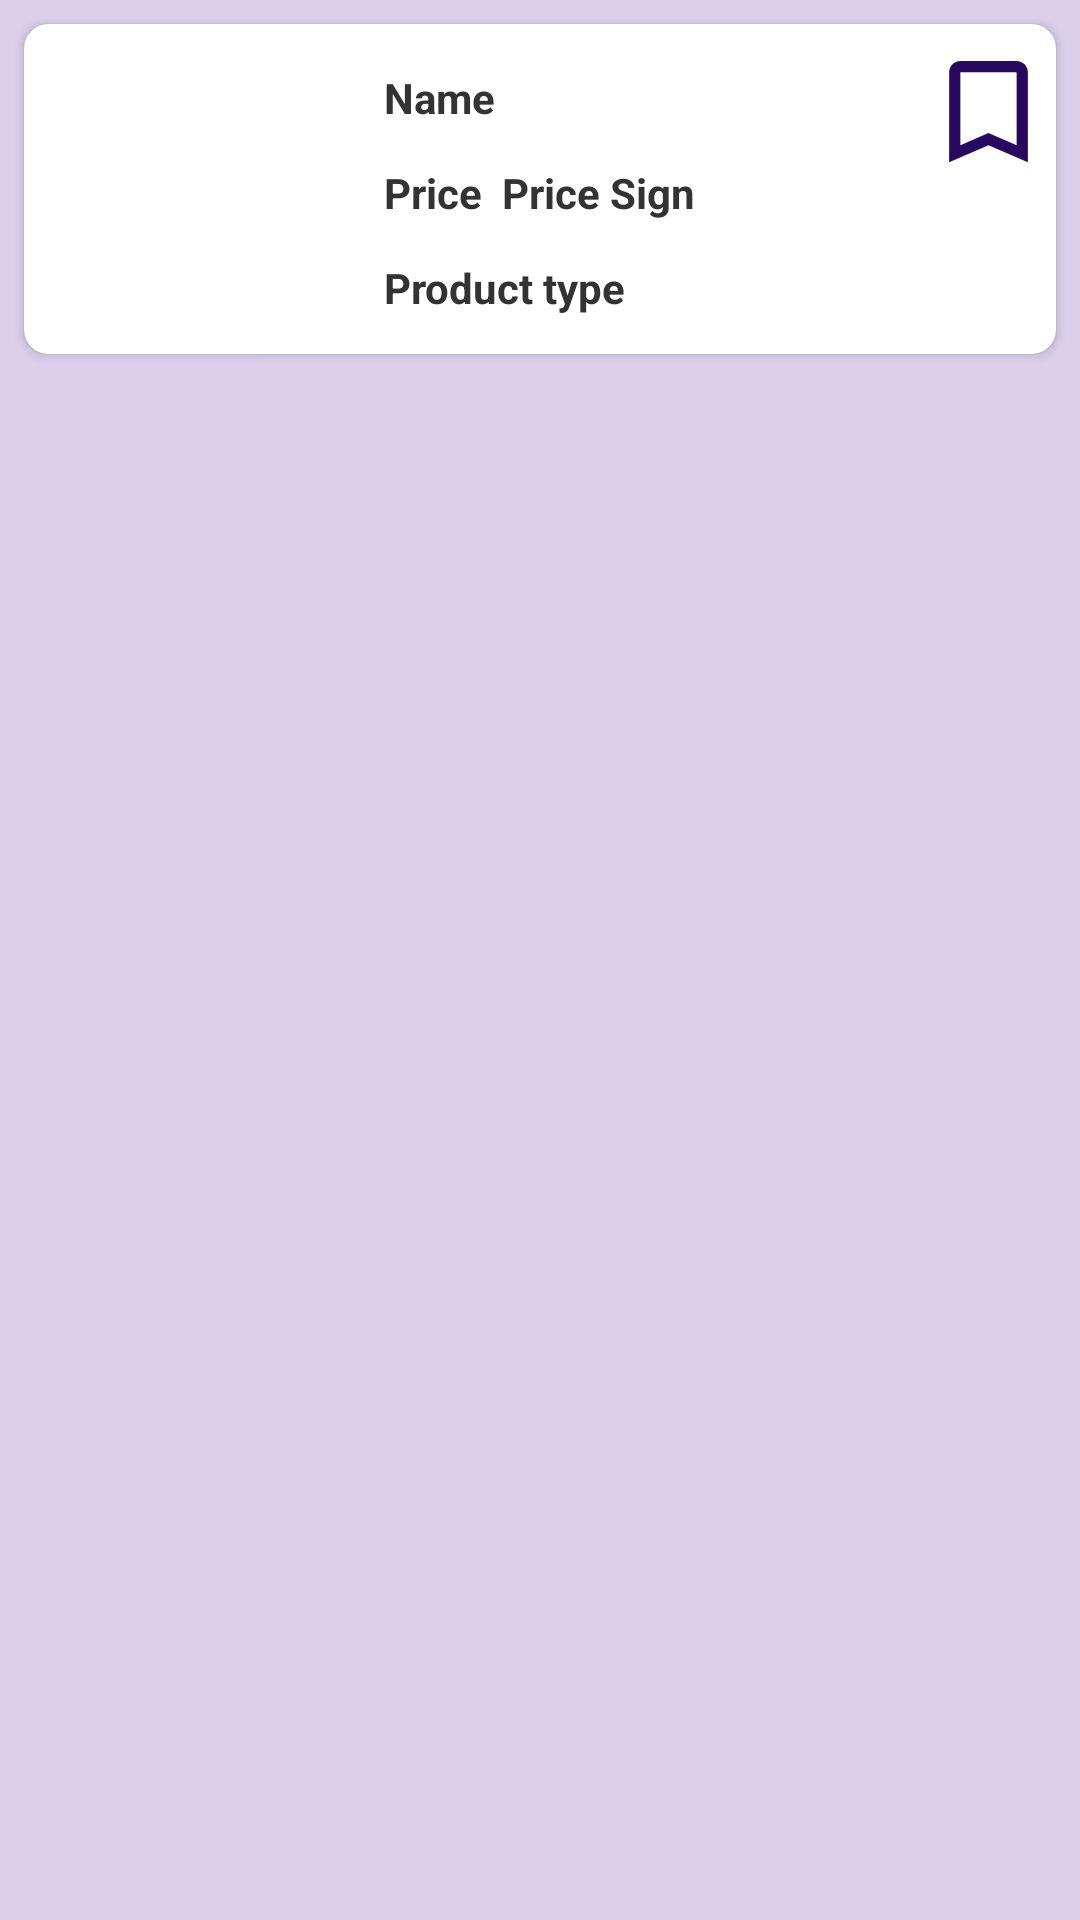

Layout XML and referenced resources for this Android screen:
<!-- AndroidManifest.xml: application theme AppTheme -->
<!-- res/layout/row.xml -->
<?xml version="1.0" encoding="utf-8"?>
<LinearLayout
    xmlns:android="http://schemas.android.com/apk/res/android"
    xmlns:app="http://schemas.android.com/apk/res-auto"
    xmlns:tools="http://schemas.android.com/tools"
    android:orientation="vertical"
    android:layout_width="match_parent"
    android:layout_height="match_parent"
    android:background="@color/lavender"
    >
    <androidx.cardview.widget.CardView
        android:id="@+id/card_view"
        android:layout_width="match_parent"
        android:layout_height="wrap_content"
        android:layout_margin="8dp"
        app:cardCornerRadius="8dp"
        >
        <LinearLayout
            android:layout_width="wrap_content"
            android:layout_height="wrap_content"
            android:orientation="horizontal">

            <ImageView
                android:id="@+id/image_link"
                android:layout_width="100dp"
                android:layout_height="100dp"
                android:layout_marginLeft="10dp"
                android:layout_marginTop="10dp"
                android:scaleType="fitXY"
                />

            <LinearLayout
                android:layout_width="wrap_content"
                android:layout_height="100dp"
                android:layout_marginLeft="10dp"
                android:layout_marginTop="10dp"
                android:orientation="vertical">
                <TextView
                    android:id="@+id/name"
                    android:layout_width="wrap_content"
                    android:layout_height="wrap_content"
                    android:layout_marginTop="5dp"
                    android:layout_weight="1"
                    android:text="Name"
                    android:textStyle="bold"
                    android:textColor="@color/black"/>
<LinearLayout
    android:layout_width="wrap_content"
    android:layout_height="wrap_content"
    android:orientation="horizontal"
    android:layout_weight="1">
                <TextView
                    android:id="@+id/price"
                    android:layout_width="wrap_content"
                    android:layout_height="wrap_content"
                    android:layout_weight="1"
                    android:text="Price"
                    android:textColor="@color/black"
                    android:textStyle="bold"
                    />
                <TextView
                    android:id="@+id/price_sign"
                    android:layout_width="wrap_content"
                    android:layout_height="wrap_content"
                    android:layout_weight="1"
                    android:text="Price Sign"
                    android:textColor="@color/black"
                    android:textStyle="bold"
                    android:layout_marginLeft="20px"
                    />
            </LinearLayout>

                <TextView
                    android:id="@+id/product_type"
                    android:layout_width="wrap_content"
                    android:layout_height="wrap_content"
                    android:text="Product type"
                    android:textColor="@color/black"
                    android:layout_weight="1"
                    android:textStyle="bold"
                    />

            </LinearLayout>
        </LinearLayout>

        <ImageView
            android:id="@+id/save"
            android:layout_width="45dp"
            android:layout_height="45dp"
            android:layout_gravity="right"
            android:layout_marginTop="20px"
            android:padding="0dp"
            android:src="@drawable/ic_bookmark_border_black_24dp" />
    </androidx.cardview.widget.CardView>
</LinearLayout>
<!-- resources referenced by this layout -->
<resources>
  <color name="black">#333333</color>
  <color name="lavender">#DCCFEC</color>
  <!-- drawable ic_bookmark_border_black_24dp (drawable) -->
  <vector android:height="24dp" android:tint="#270A60"
      android:viewportHeight="24.0" android:viewportWidth="24.0"
      android:width="24dp" xmlns:android="http://schemas.android.com/apk/res/android">
      <path android:fillColor="#FF000000" android:pathData="M17,3L7,3c-1.1,0 -1.99,0.9 -1.99,2L5,21l7,-3 7,3L19,5c0,-1.1 -0.9,-2 -2,-2zM17,18l-5,-2.18L7,18L7,5h10v13z"/>
  </vector>
  <style name="AppTheme" parent="Theme.AppCompat.Light.DarkActionBar">
          
          <item name="colorPrimary">@color/yellow</item>
          <item name="colorPrimaryDark">@color/colorPrimaryDark</item>
          <item name="colorAccent">@color/colorAccent</item>
          <item name="actionMenuTextColor">@color/colorPrimaryDark</item>
      </style>
  <color name="yellow">#FFF275</color>
  <color name="colorPrimaryDark">#3700B3</color>
  <color name="colorAccent">#03DAC5</color>
</resources>
